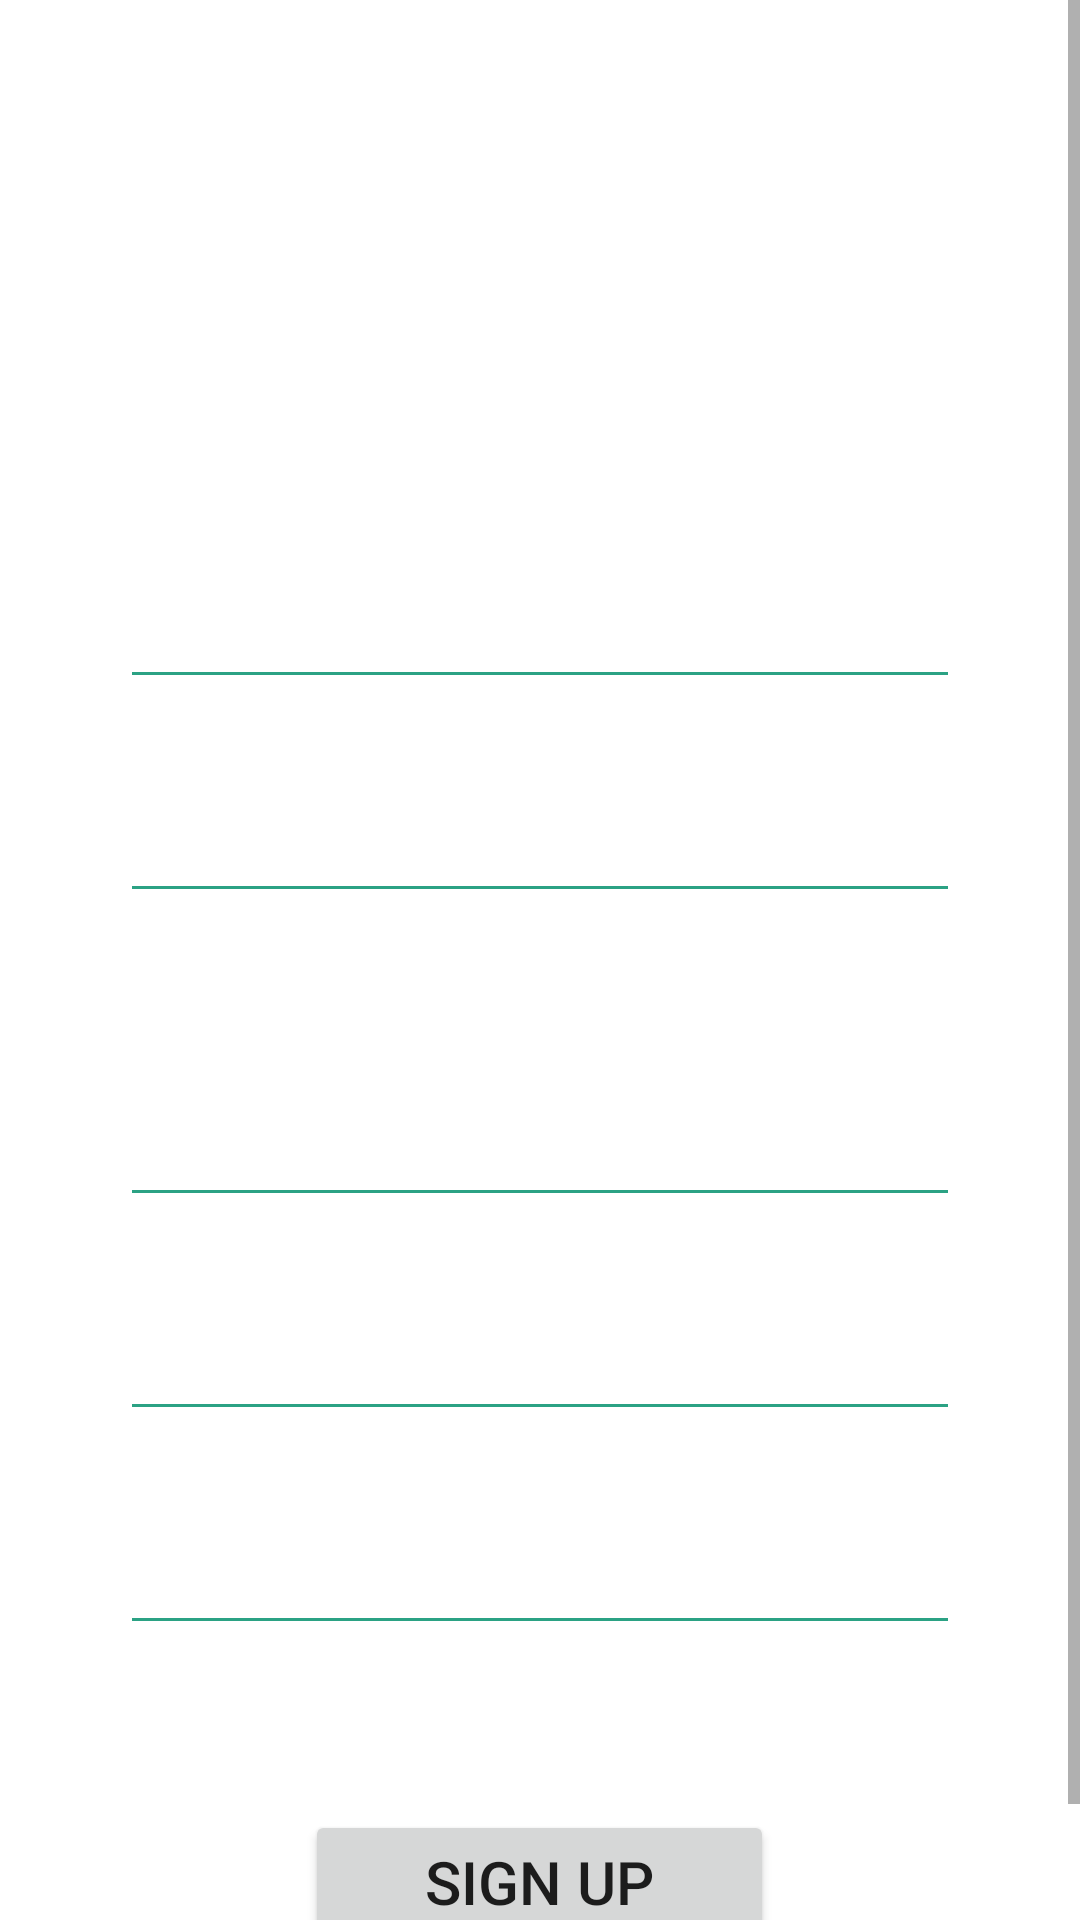

Write the Android layout XML for this screen, with the resource values it uses.
<!-- AndroidManifest.xml: application theme Theme.TopMovies -->
<!-- res/layout/signup_layout.xml -->
<?xml version="1.0" encoding="utf-8"?>
<ScrollView xmlns:android="http://schemas.android.com/apk/res/android"
    android:layout_width="match_parent"
    android:layout_height="match_parent"
    android:background="@drawable/bc_start">

    <RelativeLayout
        android:layout_width="match_parent"
        android:layout_height="match_parent"
        android:background="@drawable/bc_start">

        <TextView
            android:id="@+id/textView_signUp"
            android:layout_width="match_parent"
            android:layout_height="wrap_content"
            android:layout_marginTop="75dp"
            android:fontFamily="@font/carter_one"
            android:text="@string/textView_signUp"
            android:textAlignment="center"
            android:textColor="@color/white"
            android:textSize="50dp" />

        <EditText
            android:id="@+id/editText_SU_Name"
            android:layout_width="wrap_content"
            android:layout_height="wrap_content"
            android:layout_below="@id/textView_signUp"
            android:layout_marginStart="40dp"
            android:layout_marginTop="50dp"
            android:layout_marginEnd="40dp"
            android:backgroundTint="@color/cyan"
            android:ems="20"
            android:hint="@string/hintName"
            android:imeOptions="actionNext"
            android:inputType="textPersonName"
            android:textColor="@color/white"
            android:textColorHint="@color/white" />

        <EditText
            android:id="@+id/editText_SU_LastName"
            android:layout_width="wrap_content"
            android:layout_height="wrap_content"
            android:layout_below="@id/editText_SU_Name"
            android:layout_marginStart="40dp"
            android:layout_marginTop="30dp"
            android:layout_marginEnd="40dp"
            android:layout_marginBottom="30dp"
            android:backgroundTint="@color/cyan"
            android:ems="20"
            android:hint="@string/hintLastName"
            android:imeOptions="actionNext"
            android:inputType="textPersonName"
            android:textColor="@color/white"
            android:textColorHint="@color/white" />

        <EditText
            android:id="@+id/editText_SU_Email"
            android:layout_width="wrap_content"
            android:layout_height="wrap_content"
            android:layout_below="@id/editText_SU_LastName"
            android:layout_marginStart="40dp"
            android:layout_marginTop="30dp"
            android:layout_marginEnd="40dp"
            android:backgroundTint="@color/cyan"
            android:ems="20"
            android:hint="@string/hintEmail"
            android:imeOptions="actionNext"
            android:inputType="textEmailAddress"
            android:textColor="@color/white"
            android:textColorHint="@color/white" />

        <EditText
            android:id="@+id/editText_SU_Password"
            android:layout_width="wrap_content"
            android:layout_height="wrap_content"
            android:layout_below="@id/editText_SU_Email"
            android:layout_marginStart="40dp"
            android:layout_marginTop="30dp"
            android:layout_marginEnd="40dp"
            android:backgroundTint="@color/cyan"
            android:ems="20"
            android:hint="@string/hintPassword"
            android:imeOptions="actionNext"
            android:inputType="textPassword"
            android:textColor="@color/white"
            android:textColorHint="@color/white" />

        <EditText
            android:id="@+id/editText_SU_ConfirmPassword"
            android:layout_width="match_parent"
            android:layout_height="wrap_content"
            android:layout_below="@id/editText_SU_Password"
            android:layout_marginStart="40dp"
            android:layout_marginTop="30dp"
            android:layout_marginEnd="40dp"
            android:layout_marginBottom="55dp"
            android:backgroundTint="@color/cyan"
            android:ems="20"
            android:hint="@string/hintConfirmPassword"
            android:imeOptions="actionDone"
            android:inputType="textPassword"
            android:textColor="@color/white"
            android:textColorHint="@color/white" />

        <Button
            android:id="@+id/button_SU_SignUp"
            android:layout_width="wrap_content"
            android:layout_height="wrap_content"
            android:layout_below="@id/editText_SU_ConfirmPassword"
            android:layout_centerHorizontal="true"
            android:layout_marginStart="30dp"
            android:layout_marginEnd="30dp"
            android:layout_marginBottom="30dp"
            android:paddingLeft="40dp"
            android:paddingRight="40dp"
            android:text="@string/button_SU_SignUp"
            android:textSize="20dp" />

        <ProgressBar
            android:id="@+id/progressBar_SignUp"
            style="?android:attr/progressBarStyleLarge"
            android:layout_width="wrap_content"
            android:layout_height="wrap_content"
            android:layout_centerInParent="true"
            android:indeterminate="true"
            android:indeterminateTint="@color/cyan"
            android:indeterminateTintMode="src_atop"
            android:visibility="gone" />

    </RelativeLayout>

</ScrollView>
<!-- resources referenced by this layout -->
<resources>
  <color name="cyan">#2BA284</color>
  <color name="white">#FFFFFFFF</color>
  <string name="button_SU_SignUp">SIGN UP</string>
  <string name="hintConfirmPassword">Confirm Password</string>
  <string name="hintEmail">Email</string>
  <string name="hintLastName">Last name</string>
  <string name="hintName">Name</string>
  <string name="hintPassword">Password</string>
  <string name="textView_signUp">Sign Up</string>
  <style name="Theme.TopMovies" parent="Theme.MaterialComponents.DayNight.DarkActionBar">
          
          <item name="colorPrimary">@color/cyan</item>
          <item name="colorPrimaryVariant">@color/cyan_dark</item>
          <item name="colorOnPrimary">@color/white</item>
          
          <item name="colorSecondary">@color/teal_200</item>
          <item name="colorSecondaryVariant">@color/teal_700</item>
          <item name="colorOnSecondary">@color/black</item>
          
          <item name="android:statusBarColor" tools:targetApi="l">?attr/colorPrimaryVariant</item>
          
      </style>
  <color name="cyan_dark">#258E74</color>
  <color name="teal_200">#FF03DAC5</color>
  <color name="teal_700">#258E74</color>
  <color name="black">#FF000000</color>
</resources>
